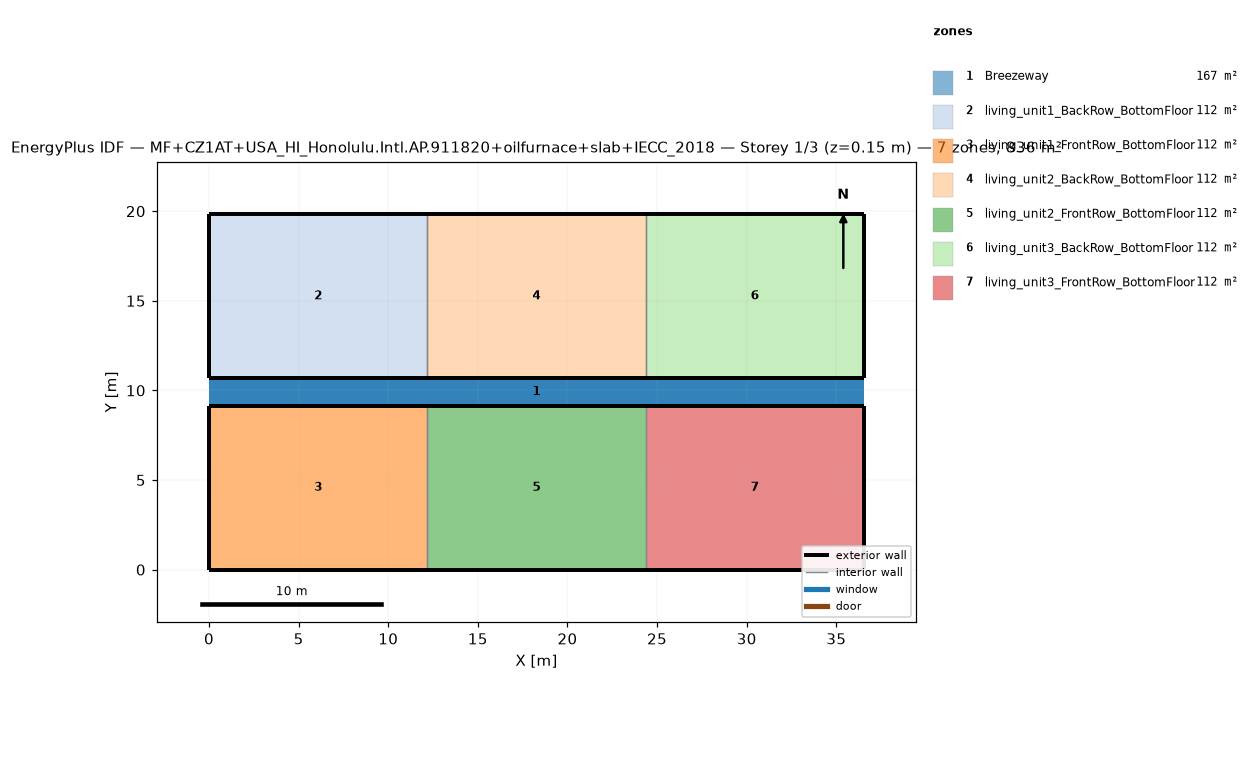
=== STOREY PLAN SPEC (per zone: floor XY polygon, exterior-wall plan segments, windows/doors) ===
zone 1: Breezeway  (167.0 m²)
  floor: (36.54, 9.16) (0.00, 9.16) (0.00, 10.68) (36.54, 10.68)
  floor: (36.54, 9.16) (0.00, 9.16) (0.00, 10.68) (36.54, 10.68)
  floor: (36.54, 9.16) (0.00, 9.16) (0.00, 10.68) (36.54, 10.68)
zone 2: living_unit1_BackRow_BottomFloor  (111.5 m²)
  floor: (12.18, 10.68) (0.00, 10.68) (0.00, 19.84) (12.18, 19.84)
  exterior wall: (0.00, 10.68) – (12.18, 10.68)  [12.2 m]
  exterior wall: (12.18, 19.84) – (0.00, 19.84)  [12.2 m]
  exterior wall: (0.00, 19.84) – (0.00, 10.68)  [9.2 m]
  interior walls: 1
zone 3: living_unit1_FrontRow_BottomFloor  (111.5 m²)
  floor: (12.18, 0.00) (0.00, 0.00) (0.00, 9.16) (12.18, 9.16)
  exterior wall: (0.00, 0.00) – (12.18, 0.00)  [12.2 m]
  exterior wall: (12.18, 9.16) – (0.00, 9.16)  [12.2 m]
  exterior wall: (0.00, 9.16) – (0.00, 0.00)  [9.2 m]
  interior walls: 1
zone 4: living_unit2_BackRow_BottomFloor  (111.5 m²)
  floor: (24.36, 10.68) (12.18, 10.68) (12.18, 19.84) (24.36, 19.84)
  exterior wall: (12.18, 10.68) – (24.36, 10.68)  [12.2 m]
  exterior wall: (24.36, 19.84) – (12.18, 19.84)  [12.2 m]
  interior walls: 2
zone 5: living_unit2_FrontRow_BottomFloor  (111.5 m²)
  floor: (24.36, 0.00) (12.18, 0.00) (12.18, 9.16) (24.36, 9.16)
  exterior wall: (12.18, 0.00) – (24.36, 0.00)  [12.2 m]
  exterior wall: (24.36, 9.16) – (12.18, 9.16)  [12.2 m]
  interior walls: 2
zone 6: living_unit3_BackRow_BottomFloor  (111.5 m²)
  floor: (36.54, 10.68) (24.36, 10.68) (24.36, 19.84) (36.54, 19.84)
  exterior wall: (24.36, 10.68) – (36.54, 10.68)  [12.2 m]
  exterior wall: (36.54, 10.68) – (36.54, 19.84)  [9.2 m]
  exterior wall: (36.54, 19.84) – (24.36, 19.84)  [12.2 m]
  interior walls: 1
zone 7: living_unit3_FrontRow_BottomFloor  (111.5 m²)
  floor: (36.54, 0.00) (24.36, 0.00) (24.36, 9.16) (36.54, 9.16)
  exterior wall: (24.36, 0.00) – (36.54, 0.00)  [12.2 m]
  exterior wall: (36.54, 0.00) – (36.54, 9.16)  [9.2 m]
  exterior wall: (36.54, 9.16) – (24.36, 9.16)  [12.2 m]
  interior walls: 1

=== DERIVED (storey summary) ===
Building: MF+CZ1AT+USA_HI_Honolulu.Intl.AP.911820+oilfurnace+slab+IECC_2018
Storey: 1 of 3  (floor level z = 0.15 m)
Storey gross floor area: 836.2 m²
Zones on this storey: 7
  - Breezeway: floor 167.0 m²
  - living_unit1_BackRow_BottomFloor: floor 111.5 m²; exterior wall 33.5 m (86.9 m²); WWR 0.0%
  - living_unit1_FrontRow_BottomFloor: floor 111.5 m²; exterior wall 33.5 m (86.9 m²); WWR 0.0%
  - living_unit2_BackRow_BottomFloor: floor 111.5 m²; exterior wall 24.4 m (63.1 m²); WWR 0.0%
  - living_unit2_FrontRow_BottomFloor: floor 111.5 m²; exterior wall 24.4 m (63.1 m²); WWR 0.0%
  - living_unit3_BackRow_BottomFloor: floor 111.5 m²; exterior wall 33.5 m (86.9 m²); WWR 0.0%
  - living_unit3_FrontRow_BottomFloor: floor 111.5 m²; exterior wall 33.5 m (86.9 m²); WWR 0.0%
Zone adjacency (shared interzone walls):
  - living_unit1_BackRow_BottomFloor ↔ living_unit2_BackRow_BottomFloor
  - living_unit1_FrontRow_BottomFloor ↔ living_unit2_FrontRow_BottomFloor
  - living_unit2_BackRow_BottomFloor ↔ living_unit3_BackRow_BottomFloor
  - living_unit2_FrontRow_BottomFloor ↔ living_unit3_FrontRow_BottomFloor